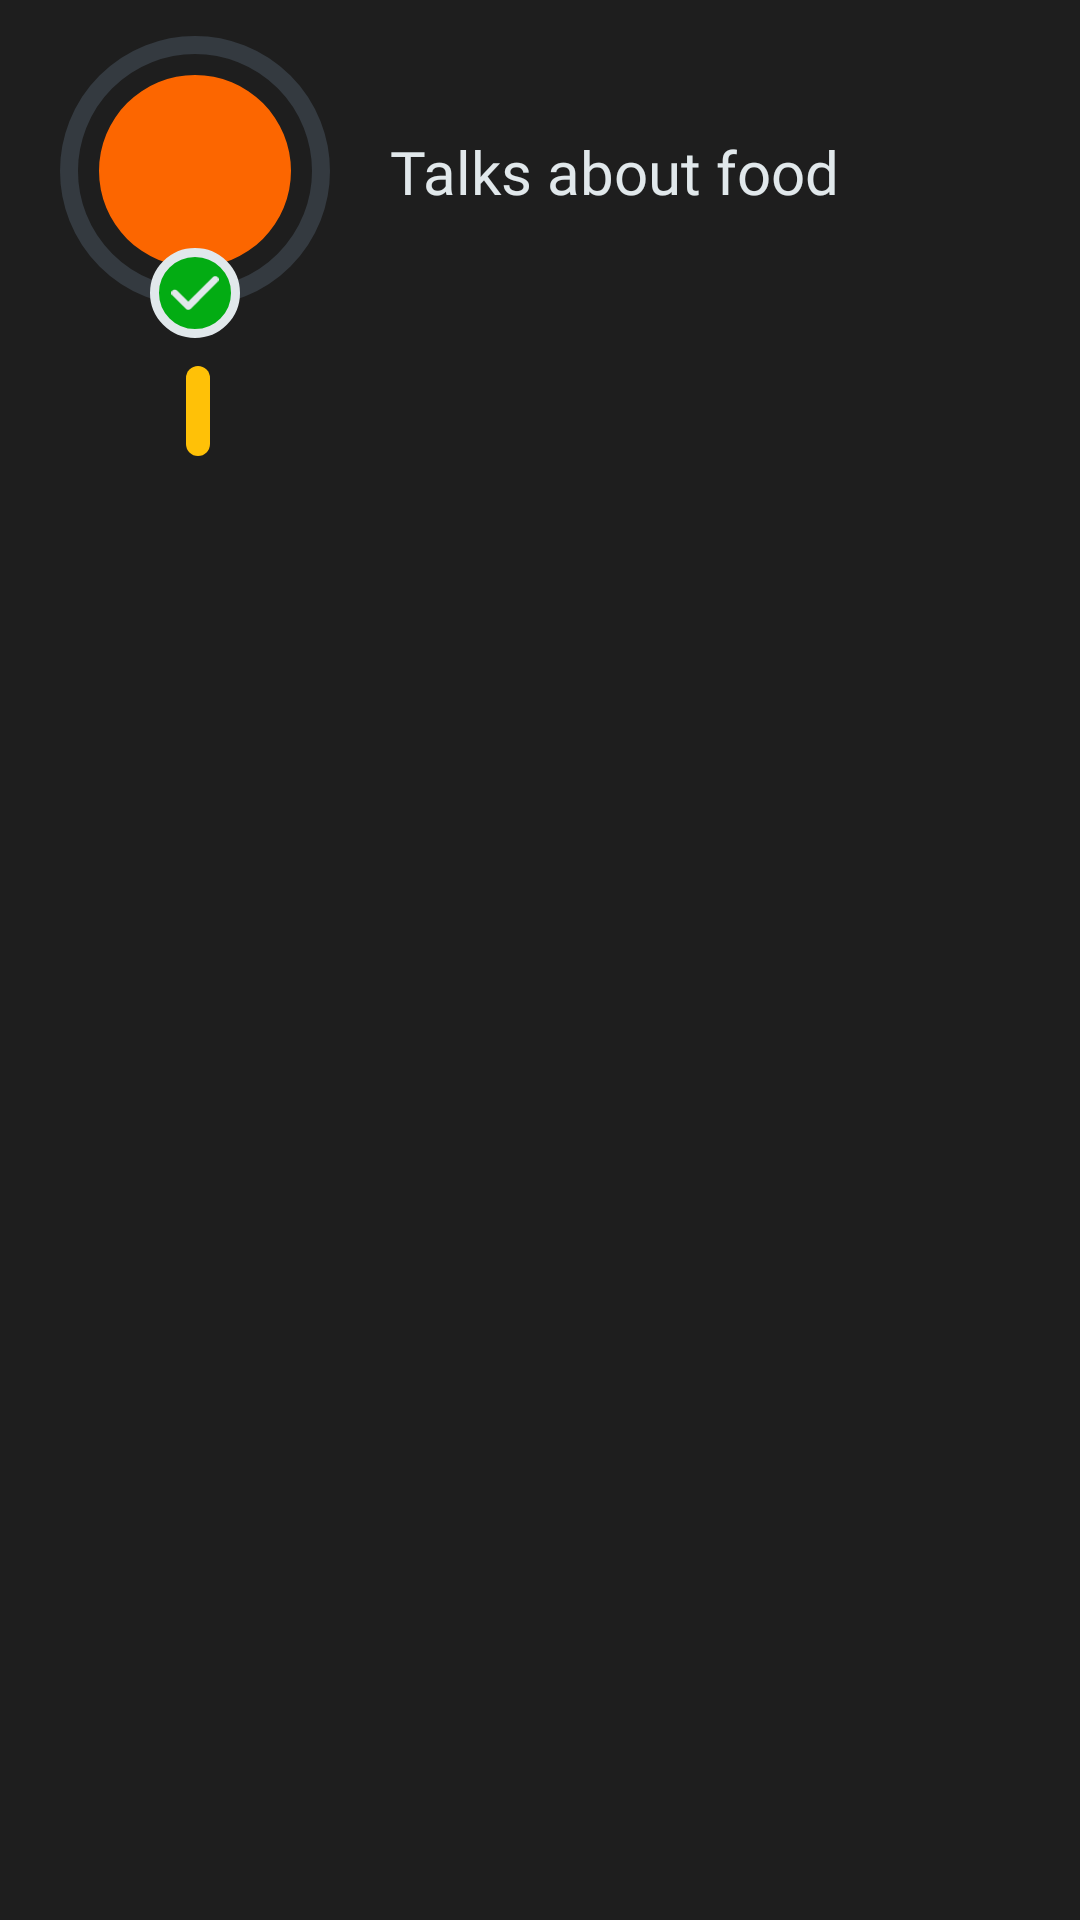

Android layout source for this screen:
<!-- AndroidManifest.xml: application theme Theme.Llabase -->
<!-- res/layout/lesson_item_completed.xml -->
<?xml version="1.0" encoding="utf-8"?>
<LinearLayout xmlns:android="http://schemas.android.com/apk/res/android"
    android:layout_width="match_parent"
    android:layout_height="wrap_content"
    android:orientation="vertical"
    android:layout_marginHorizontal="8dp"
    xmlns:app="http://schemas.android.com/apk/res-auto">

    <androidx.constraintlayout.widget.ConstraintLayout
        android:id="@+id/constraint_layout"
        android:layout_width="match_parent"
        android:layout_height="wrap_content">

        <com.google.android.material.progressindicator.CircularProgressIndicator
            android:id="@+id/circularProgressIndicator"
            android:layout_width="wrap_content"
            android:layout_height="wrap_content"
            app:indicatorSize="@dimen/circular_progress_indicator_size"
            app:trackColor="@color/card_color"
            android:progress="100"
            android:rotation="180"
            android:background="@android:color/transparent"
            app:indicatorDirectionCircular="clockwise"
            app:indicatorColor="@color/primary_color"
            app:trackCornerRadius="16dp"
            app:trackThickness="6dp"
            android:layout_marginStart="@dimen/common_margin"
            android:layout_marginTop="8dp"
            android:layout_marginBottom="8dp"
            app:layout_constraintStart_toStartOf="parent"
            app:layout_constraintTop_toTopOf="parent"
            app:layout_constraintBottom_toBottomOf="parent"/>

        <com.google.android.material.imageview.ShapeableImageView
            android:id="@+id/lesson_image_view"
            android:layout_width="@dimen/lesson_image_size"
            android:layout_height="@dimen/lesson_image_size"
            android:src="@color/fire_orange"
            app:layout_constraintBottom_toBottomOf="@+id/circularProgressIndicator"
            app:layout_constraintEnd_toEndOf="@+id/circularProgressIndicator"
            app:layout_constraintStart_toStartOf="@+id/circularProgressIndicator"
            app:layout_constraintTop_toTopOf="@+id/circularProgressIndicator"
            app:shapeAppearanceOverlay="@style/LLA.CircleImageView" />


        <TextView
            android:id="@+id/lesson_title_tv"
            android:layout_width="wrap_content"
            android:layout_height="wrap_content"
            android:background="@android:color/transparent"
            android:fontFamily="@font/nunito_semibold"
            android:text="Talks about food"
            android:textColor="@color/primary_text_color"
            android:textSize="20sp"
            android:layout_marginStart="@dimen/common_margin"
            app:layout_constraintBottom_toBottomOf="@+id/circularProgressIndicator"
            app:layout_constraintStart_toEndOf="@+id/circularProgressIndicator"
            app:layout_constraintTop_toTopOf="@+id/circularProgressIndicator" />


        <FrameLayout
            android:id="@+id/completed_badge"
            android:layout_width="30dp"
            android:layout_height="30dp"
            android:background="@drawable/completed_check_bg"
            app:layout_constraintBottom_toBottomOf="@+id/circularProgressIndicator"
            app:layout_constraintEnd_toEndOf="@+id/circularProgressIndicator"
            app:layout_constraintStart_toStartOf="@+id/circularProgressIndicator"
            app:layout_constraintTop_toBottomOf="@+id/lesson_image_view">

            <ImageView
                android:layout_width="18dp"
                android:layout_height="18dp"
                android:layout_gravity="center"
                android:background="@android:color/transparent"
                android:src="@drawable/check_solid" />

        </FrameLayout>

    </androidx.constraintlayout.widget.ConstraintLayout>

    <ImageView
        android:id="@+id/bottom_rod"
        android:layout_width="8dp"
        android:layout_height="30dp"
        android:src="@drawable/enable_rectangular_bg"
        android:background="@android:color/transparent"
        android:layout_marginStart="62dp"
        android:layout_marginTop="8dp"/>

</LinearLayout>
<!-- resources referenced by this layout -->
<resources>
  <color name="card_color">#343A40</color>
  <color name="fire_orange">#FC6600</color>
  <color name="primary_color">#FFC107</color>
  <color name="primary_text_color">#E1E8EB</color>
  <dimen name="circular_progress_indicator_size">90dp</dimen>
  <dimen name="common_margin">16dp</dimen>
  <dimen name="lesson_image_size">64dp</dimen>
  <!-- drawable check_solid (drawable) -->
  <vector xmlns:android="http://schemas.android.com/apk/res/android"
      android:width="448dp"
      android:height="512dp"
      android:viewportWidth="448"
      android:viewportHeight="512">
    <path
        android:fillColor="@color/primary_text_color"
        android:pathData="M438.6,105.4c12.5,12.5 12.5,32.8 0,45.3l-256,256c-12.5,12.5 -32.8,12.5 -45.3,0l-128,-128c-12.5,-12.5 -12.5,-32.8 0,-45.3s32.8,-12.5 45.3,0L160,338.7 393.4,105.4c12.5,-12.5 32.8,-12.5 45.3,0z"/>
  </vector>
  <!-- drawable completed_check_bg (drawable) -->
  <?xml version="1.0" encoding="utf-8"?>
  <shape android:shape="oval"
      xmlns:android="http://schemas.android.com/apk/res/android">
      <solid android:color="@color/success_green"/>
      <stroke android:color="@color/primary_text_color" android:width="3dp"/>
  
  </shape>
  <!-- drawable enable_rectangular_bg (drawable) -->
  <?xml version="1.0" encoding="utf-8"?>
  <shape android:shape="rectangle" xmlns:android="http://schemas.android.com/apk/res/android">
  
      <solid android:color="@color/primary_color"/>
      <corners android:radius="@dimen/button_corner"/>
  
  </shape>
  <style name="LLA.CircleImageView" parent="">
          <item name="cornerFamily">rounded</item>
          <item name="cornerSize">50%</item>
      </style>
  <style name="Theme.Llabase" parent="Base.Theme.Llabase" />
  <color name="success_green">#03AC13</color>
  <dimen name="button_corner">16dp</dimen>
  <style name="Base.Theme.Llabase" parent="Theme.Material3.Light.NoActionBar">
          
          
          <item name="android:background">@color/bg_color</item>
      </style>
  <color name="bg_color">#1E1E1E</color>
</resources>
